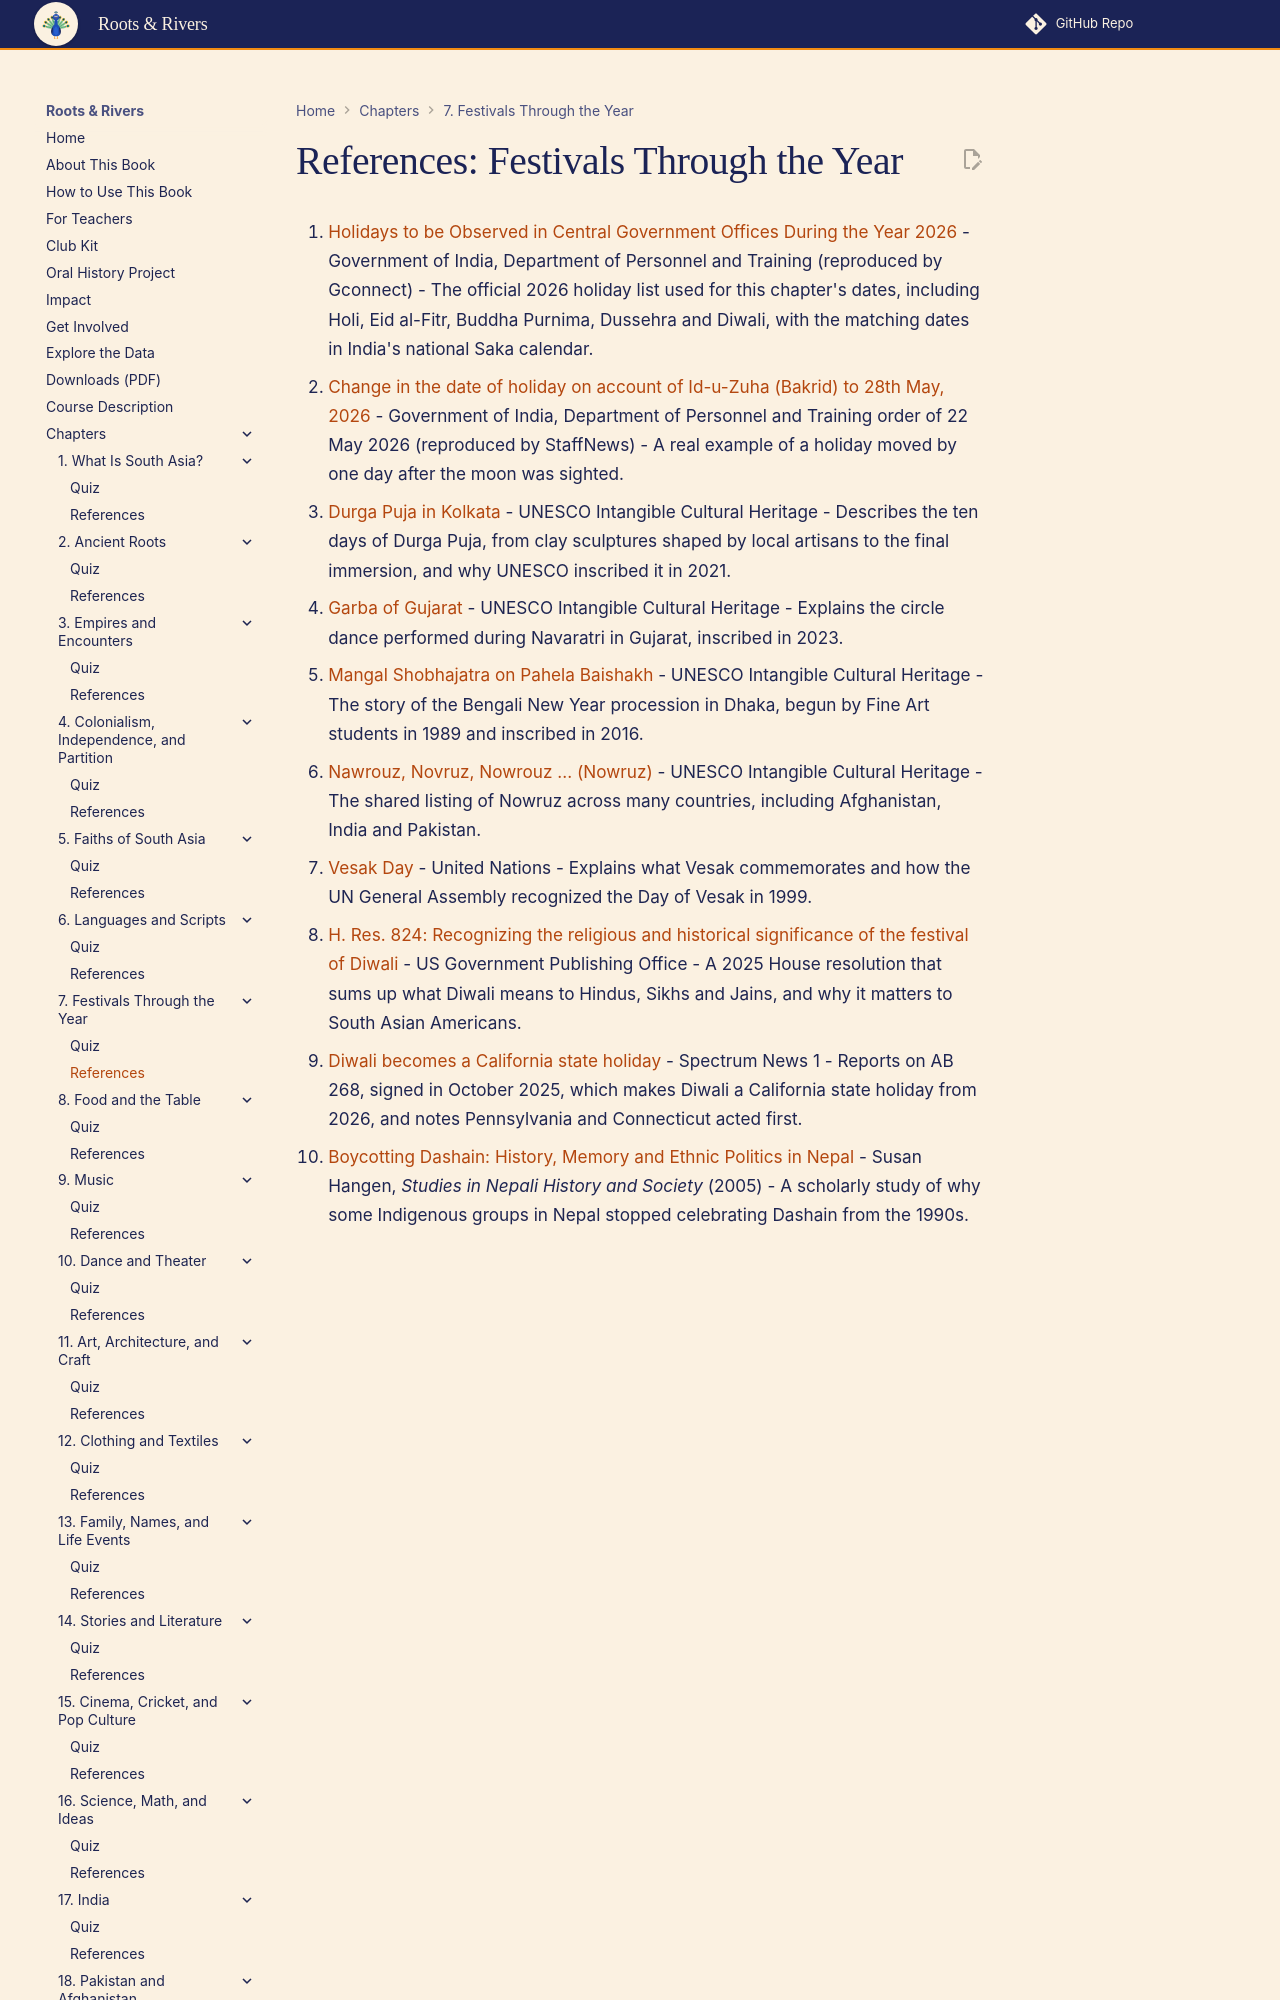

repository: aaryavvatts-lab/south-asian-culture-textbook · page: chapters/07-festivals/references/index.html · generator: mkdocs

---
title: "References: Festivals Through the Year"
description: "Curated readings and sources for Chapter 7."
---

# References: Festivals Through the Year

1. [Holidays to be Observed in Central Government Offices During the Year 2026](https://www.gconnect.in/news/holidays-to-be-observed-in-central-government-offices-during-the-year-2026.html) - Government of India, Department of Personnel and Training (reproduced by Gconnect) - The official 2026 holiday list used for this chapter's dates, including Holi, Eid al-Fitr, Buddha Purnima, Dussehra and Diwali, with the matching dates in India's national Saka calendar.

2. [Change in the date of holiday on account of Id-u-Zuha (Bakrid) to 28th May, 2026](https://www.staffnews.in/2026/05/change-in-the-date-of-holiday-on-account-of-id-u-zuha-bakrid.html) - Government of India, Department of Personnel and Training order of 22 May 2026 (reproduced by StaffNews) - A real example of a holiday moved by one day after the moon was sighted.

3. [Durga Puja in Kolkata](https://ich.unesco.org/en/RL/durga-puja-in-kolkata-00703) - UNESCO Intangible Cultural Heritage - Describes the ten days of Durga Puja, from clay sculptures shaped by local artisans to the final immersion, and why UNESCO inscribed it in 2021.

4. [Garba of Gujarat](https://ich.unesco.org/en/RL/garba-of-gujarat-01962) - UNESCO Intangible Cultural Heritage - Explains the circle dance performed during Navaratri in Gujarat, inscribed in 2023.
